pico-8 play session: hold ← + tap ❎

[t = 2 s] hold ← ~2s, tap ❎ ~4×
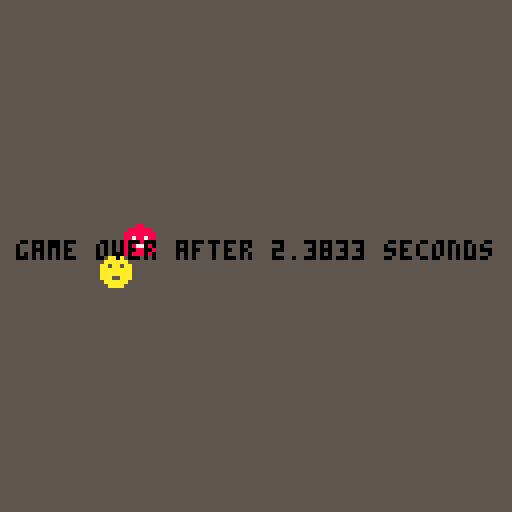

pico-8 cartridge
version 42
__lua__

-- Entity Spieler, setzt sich aus x und y Koordinaten sowie Sprite und Geschwindigkeit zusammen
player = {
    x = 64, 
    y = 64, 
    sprite = 1,
    speed = 1
}

-- Entity Gegner, setzt sich aus x und y Koordinaten sowie Sprite und Geschwindigkeit zusammen
-- Zusätzlich hat der Gegner einen Status und einen Winkel
enemy = {
    x = 32,
    y = 32,
    state = "neutral",
    angle = 0,
    line_x = 0,
    line_y = 0,
    sprite = 2,
    speed = 1
}

-- Variablen für Game Over
-- game_over: Status, zeigt an ob das Spiel vorbei ist
local game_over = false
-- game_over_timer: Zeit, die bis zum Game Over vergangen ist
local game_over_timer = 0

-- Initialisierung
function _init () 

end 

-- Update Funktion, wird mit jedem Frame aufgerufen
-- _update60: Spiel läuft mit 60 Frames pro Sekunde
-- Hier wird die Bewegung des Spielers und des Gegners sowie die Kollision und der Status des Gegners überprüft
function _update60 () 
    player_movement()                                                       -- Methode für Spielerbewegung
    player_map_borders()                                                    -- Methode für Spielerkollision mit Kartenrand
    enemy_map_borders()                                                     -- Methode für Gegnerkollision mit Kartenrand    
    if (enemy_collision(player.x, enemy.x, player.y, enemy.y)) then           -- Methode für Kollision zwischen Spieler und Gegner
        game_over = true                                                    -- Spiel vorbei, falls Kollision zwischen Spieler und Gegner stattfindet
    end
    if (enemy.state == "neutral" and game_over == false) then               -- Check, ob Gegner im neutralen Zustand ist
        enemy_random_movement()                                             -- Solange Gegner neutral ist, bewegt er sich zufällig
        scan_for_player()                                                   -- Solange Gegner neutral ist, scannt er nach Spieler
    elseif (enemy.state == "chasing" and game_over == false) then           -- Check, ob Gegner im Verfolgungsmodus ist
        enemy_following_player()                                            -- Solange Gegner im Verfolgungsmodus ist, verfolgt er den Spieler
    end
end

-- Draw Funktion, wird mit jedem Frame aufgerufen
-- _draw: Zeichnet die Spielwelt und die Entities
function _draw()
    cls(5)                                                                  -- Hintergrundfarbe, 5 = grau                   
    spr(player.sprite, player.x, player.y)                                  -- Zeichnet Spieler an Position x und y mit Sprite 1
    spr(enemy.sprite, enemy.x, enemy.y)                                     -- Zeichnet Gegner an Position x und y mit Sprite 2      
    if (enemy.state == "neutral") then                                      -- Wenn Gegner im neutralen Zustand ist
        line(enemy.x, enemy.y, enemy.line_x, enemy.line_y, 8)               -- Zeichnet Linie, in der nach Spieler gescannt wird, in Farbe 8 (rot)
    end

    if (not game_over) then                                                 -- Wenn Spiel nicht vorbei ist, zeige Timer        
        print("timer: " .. time(), 2, 2, 0)                                 -- Zeigt Timer in der linken oberen Ecke, wird bei jedem Frame aktualisiert, beginnt bei Spielstart
        game_over_timer = time()                                            -- Setzt Game Over Timer auf aktuelle Zeit  
    else
        print("game over after ".. game_over_timer .. " seconds", 4, 60, 0) -- Zeigt Game Over Nachricht, wenn Spiel vorbei ist
    end

end

-- Funktion für Spielerbewegung
-- Spieler kann sich mit über keyconfig festgelegten Tasten bewegen
function player_movement()
    if (not game_over) then
        if btn(0) then player.x = player.x - player.speed end               -- Bewegung nach links
        if btn(1) then player.x = player.x + player.speed end               -- Bewegung nach rechts
        if btn(2) then player.y = player.y - player.speed end               -- Bewegung nach oben
        if btn(3) then player.y = player.y + player.speed end               -- Bewegung nach unten
    end
end

-- Funktion für Kollision zwischen Spieler und Gegner
-- Kollision findet statt, wenn Abstand zwischen Spieler und Gegner kleiner als 8 ist
function enemy_collision (x1, x2, y1, y2)   
    return abs(x1 - x2) < 8 and abs(y1 - y2) < 8                            -- Kollision, wenn Abstand zwischen Spieler und Gegner kleiner als 8  
                                                                            -- In diesem Fall berühren sich die Sprites, gibt true zurück
end

-- Funktion, mit der der Gegner den Spieler verfolgt
-- Wird genutzt, wenn Gegner in Modus "chasing" ist
function enemy_following_player () 
    local dx = player.x - enemy.x                                           -- Differenz zwischen Spieler und Gegner in x-Richtung          
    local dy = player.y - enemy.y                                           -- Differenz zwischen Spieler und Gegner in y-Richtung 
    local dist = sqrt(dx^2 + dy^2)                                          -- Distanz zwischen Spieler und Gegner, berechnet mit Pythagoras
    enemy.x = enemy.x + (dx / dist) * enemy.speed                           -- Gegner bewegt sich in x-Richtung auf Spieler zu
    enemy.y = enemy.y + (dy / dist) * enemy.speed                           -- Gegner bewegt sich in y-Richtung auf Spieler zu
end

-- Funktion für zufällige Bewegung des Gegners
-- Wird genutzt, wenn Gegner im Modus "neutral" ist
function enemy_random_movement()
    local enemy_dir_x = 0                                                   -- Richtung des Gegners in x-Richtung           
    local enemy_dir_y = 0                                                   -- Richtung des Gegners in y-Richtung  
    local enemy_move_timer = 0                                              -- Timer für Bewegung des Gegners
    local enemy_change_interval = 1                                         -- Intervall für Richtungsänderung des Gegners

    enemy_move_timer = enemy_move_timer - (1/60)                            -- Timer für Bewegung des Gegners, wird bei jedem Frame aktualisiert
    if (enemy_move_timer <= 0) then                                         -- Wenn Timer abgelaufen ist, ändere Richtung des Gegners
        enemy_move_timer = enemy_change_interval                            -- Setze Timer auf Intervall für Richtungsänderung
        enemy_dir_x = rnd({-1, 0, 1})                                       -- Zufällige Richtung in x-Richtung
        enemy_dir_y = rnd({-1, 0, 1})                                       -- Zufällige Richtung in y-Richtung
    end
    enemy.x = enemy.x + enemy_dir_x * enemy.speed                           -- Bewegung des Gegners in x-Richtung
    enemy.y = enemy.y + enemy_dir_y * enemy.speed                           -- Bewegung des Gegners in y-Richtung
end

-- Funktion zum Scannen nach Spieler
-- Wird genutzt, wenn Gegner im Modus "neutral" ist
-- Scannt in einer Linie nach Spieler
function scan_for_player()
    local line_length = 30                                                  -- Länge der Linie, in der nach Spieler gescannt wird in Pixel         
    enemy.line_x = mid(0, enemy.x + cos(enemy.angle) * line_length, 127)    -- x-Koordinate der Linie, in der nach Spieler gescannt wird
    enemy.line_y = mid(0, enemy.y + sin(enemy.angle) * line_length, 127)    -- y-Koordinate der Linie, in der nach Spieler gescannt wird

    enemy.angle = (enemy.angle + 0.05) % 1                                  -- Winkel, in dem gescannt wird, wird bei jedem Frame aktualisiert        

    for i = 0, line_length do                                               -- Schleife, die die Linie in der nach Spieler gescannt wird, durchläuft
        local check_x = mid(0, enemy.x + cos(enemy.angle) * i, 127)         -- x-Koordinate, die gescannt wird
        local check_y = mid(0, enemy.y + sin(enemy.angle) * i, 127)         -- y-Koordinate, die gescannt wird
        if enemy_collision(check_x, player.x, check_y, player.y) then       -- Wenn Kollision zwischen gescannter Koordinate und Spieler stattfindet
            enemy.state = "chasing"                                         -- Setze Gegner in Verfolgungsmodus                         
            enemy.sprite = 3                                                -- Ändere Sprite des Gegners  
            delete_line()      
            break                                                           -- Beende Schleife
        end
    end
end

function delete_line()
    enemy.line_x = 0
    enemy.line_y = 0
end

-- Funktionen für Kollision mit Kartenrand
-- Spieler und Gegner können sich nicht über den Kartenrand hinaus bewegen

-- Funktion für Spieler
function player_map_borders () 
    if (player.x < 0) then                                                  -- Wenn Spieler über Kartenrand hinaus bewegt (hier links)        
        player.x = 0                                                        -- Setze Spieler auf Kartenrand             
    end
    if (player.x > 120) then
        player.x = 120
    end
    if (player.y < 0) then
        player.y = 0
    end
    if (player.y > 120) then
        player.y = 120
    end
end

-- Funktion für Gegner
function enemy_map_borders () 
    if (enemy.x < 0) then                                                   -- Wenn Gegner über Kartenrand hinaus bewegt (hier links)  
        enemy.x = 0                                                         -- Setze Gegner auf Kartenrand           
    end
    if (enemy.x > 120) then
        enemy.x = 120
    end
    if (enemy.y < 0) then
        enemy.y = 0
    end
    if (enemy.y > 120) then
        enemy.y = 120
    end
end
__gfx__
0000000000aaaa000004400000088000000000000000000000000000000000000000000000000000000000000000000000000000000000000000000000000000
000000000aaaaaa00444444008888880000000000000000000000000000000000000000000000000000000000000000000000000000000000000000000000000
00000000aa5aa5aa4444444488888888000000000000000000000000000000000000000000000000000000000000000000000000000000000000000000000000
00000000aaaaaaaa4474474488788788000000000000000000000000000000000000000000000000000000000000000000000000000000000000000000000000
00000000aaaaaaaa4444444488888888000000000000000000000000000000000000000000000000000000000000000000000000000000000000000000000000
00000000aaa55aaa4444444488877888000000000000000000000000000000000000000000000000000000000000000000000000000000000000000000000000
000000000aaaaaa04477774488788788000000000000000000000000000000000000000000000000000000000000000000000000000000000000000000000000
0000000000aaaa004444444488888888000000000000000000000000000000000000000000000000000000000000000000000000000000000000000000000000
